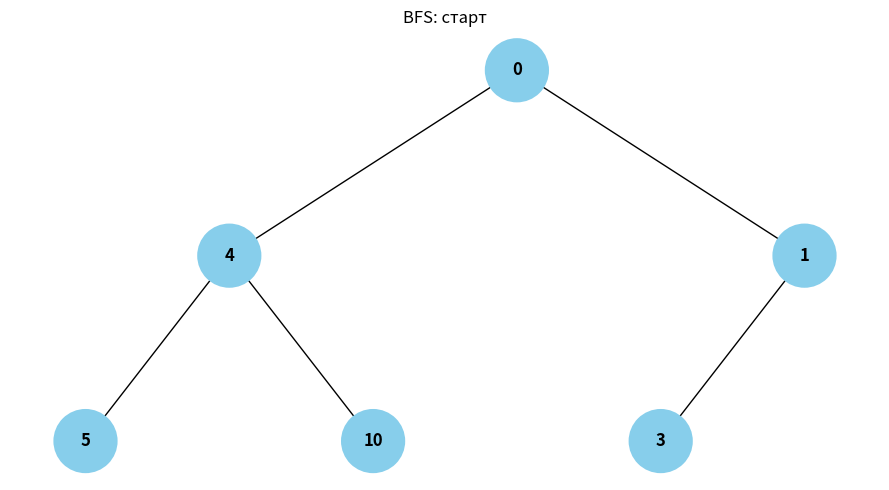
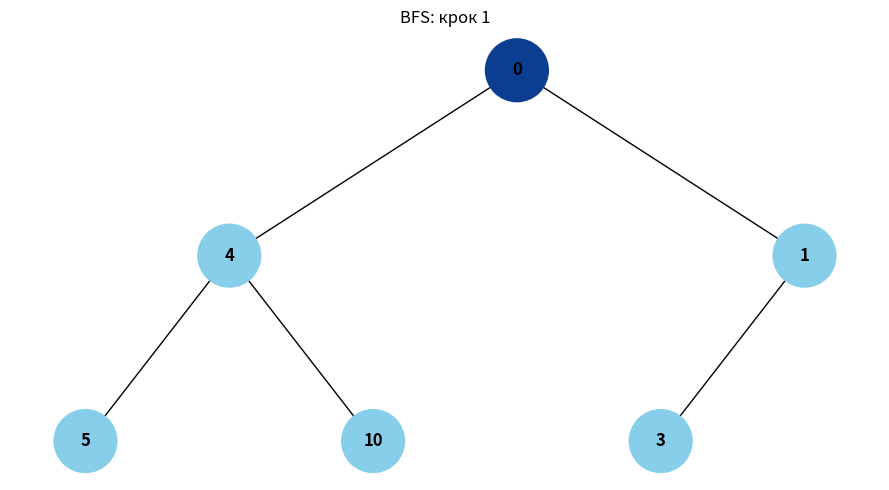
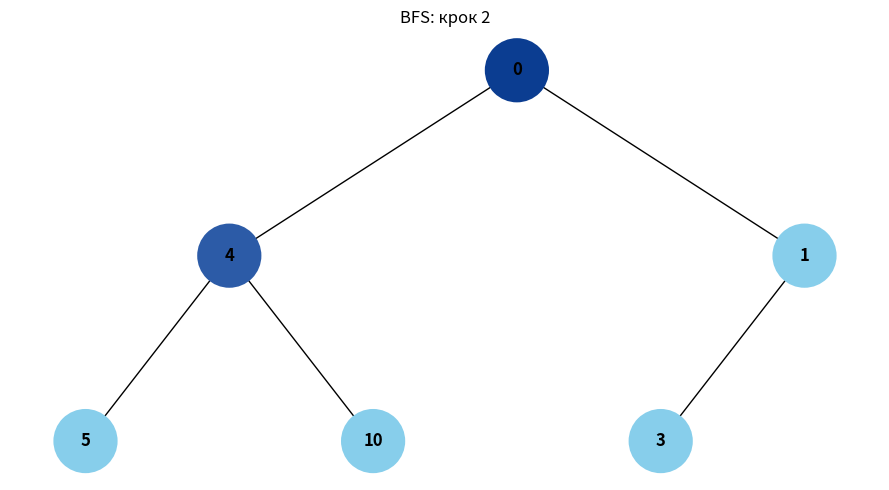
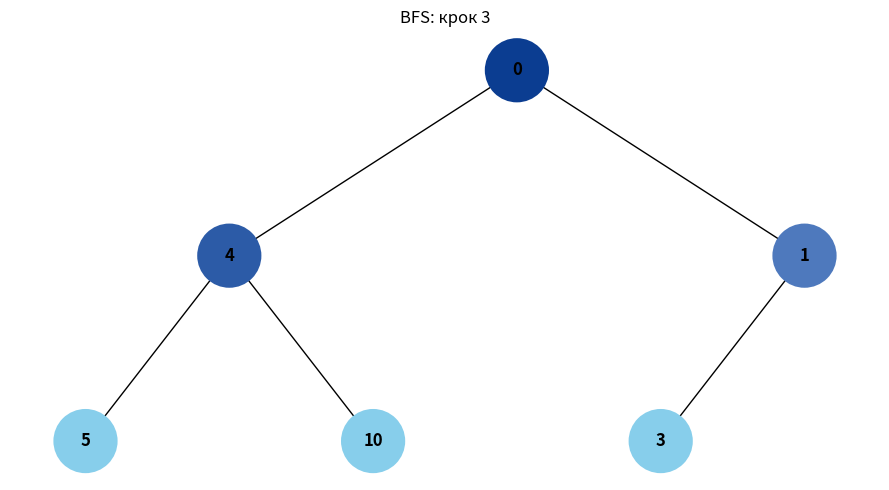
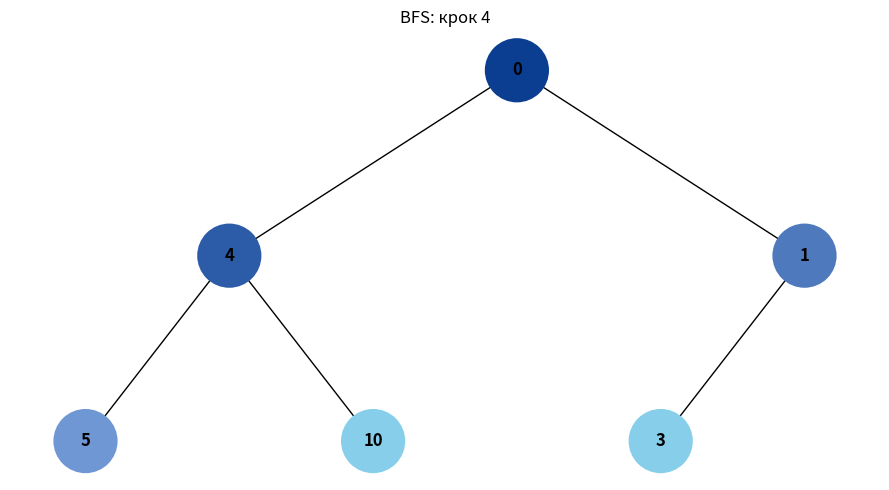
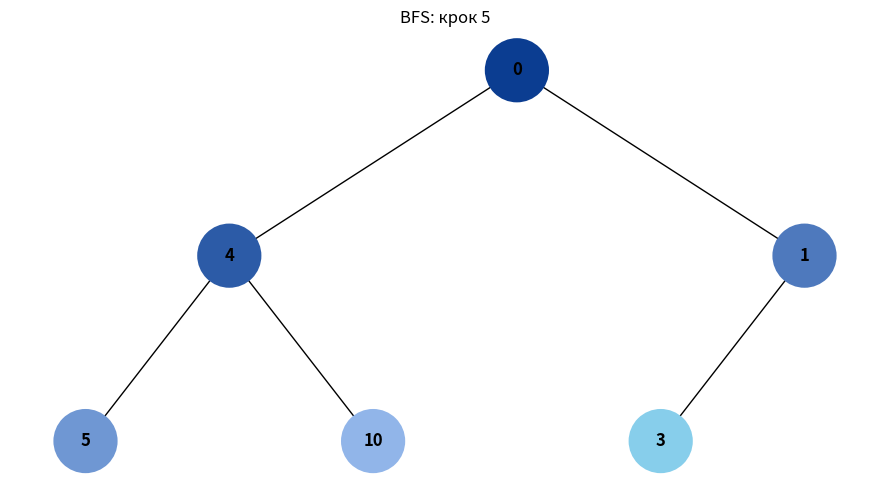
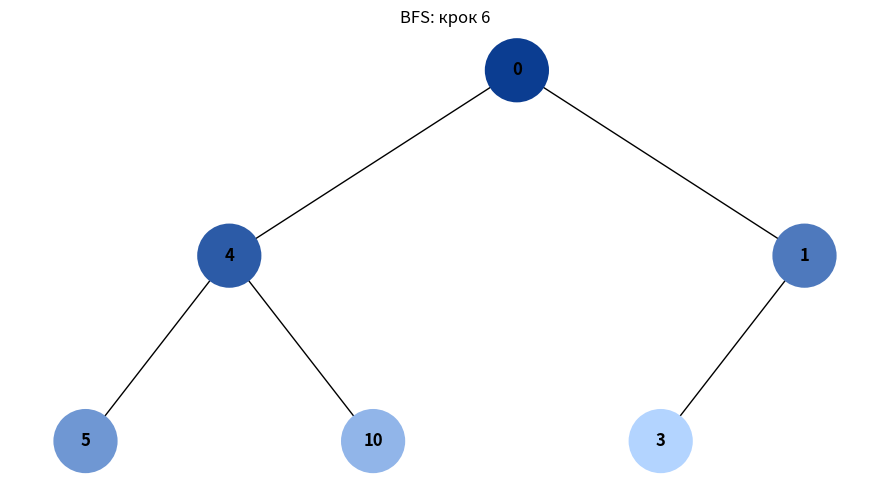
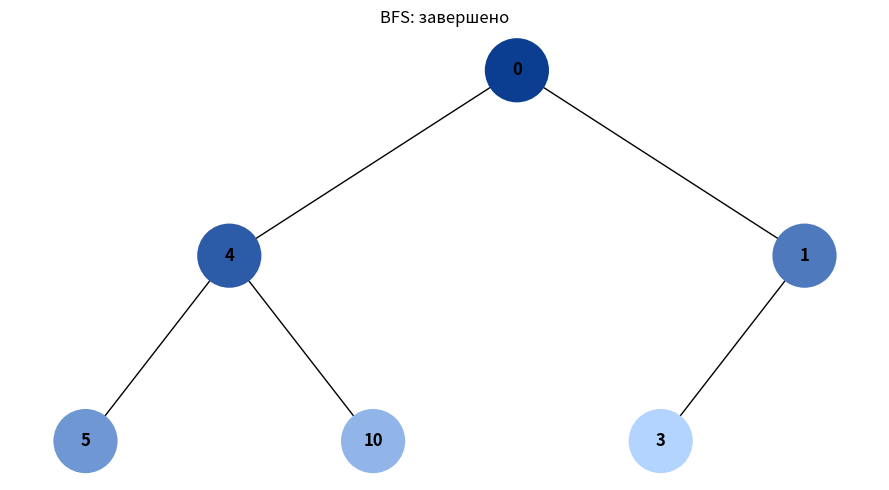
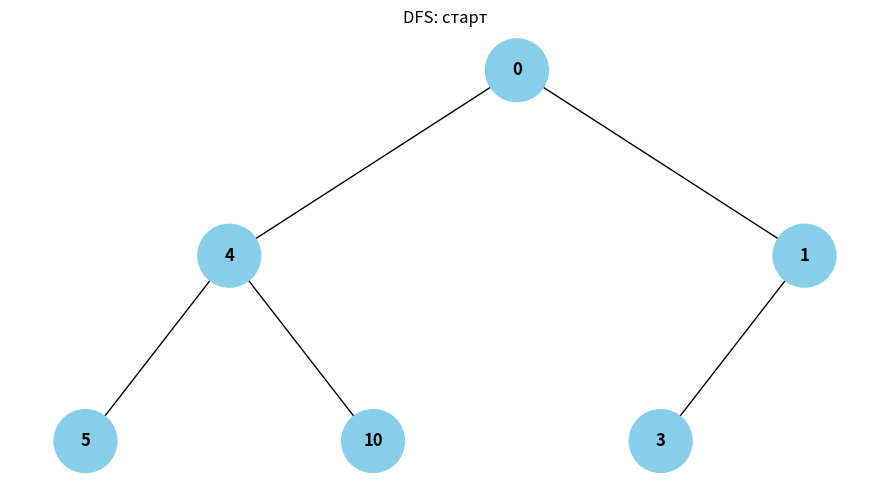
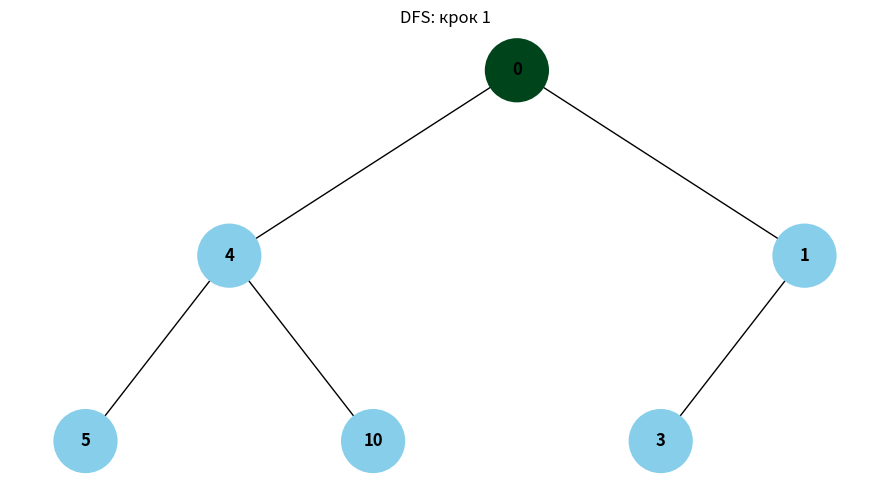
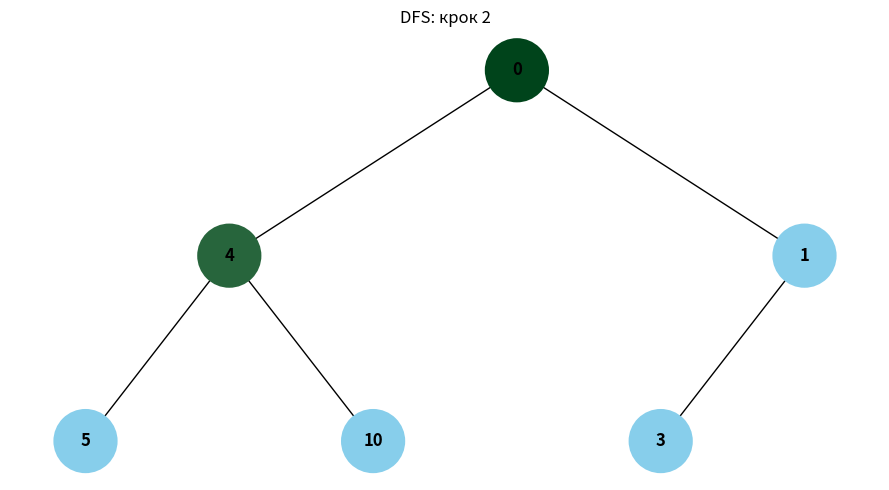
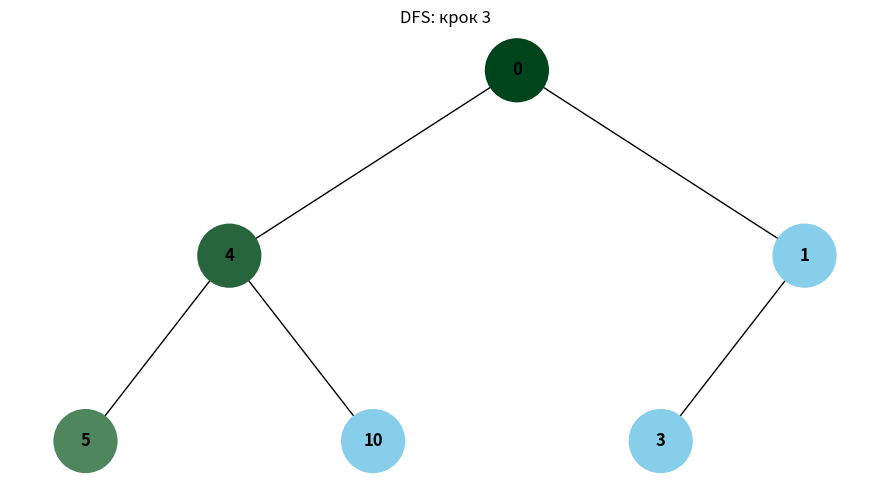
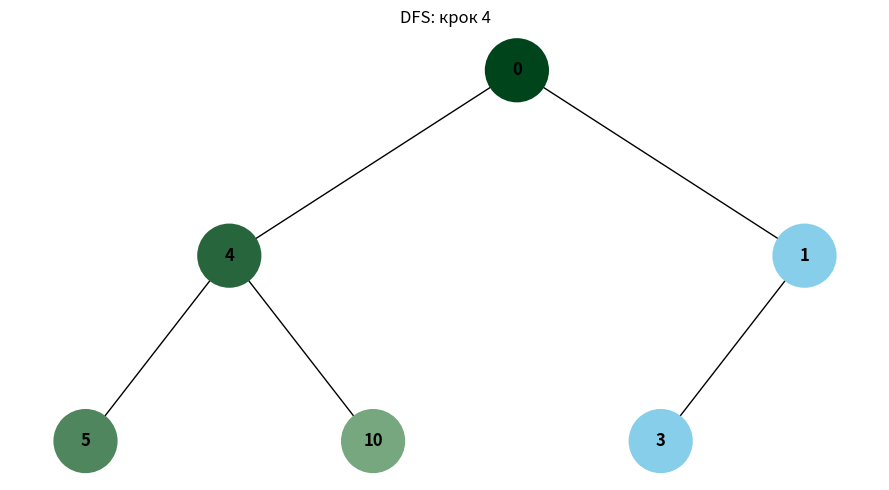
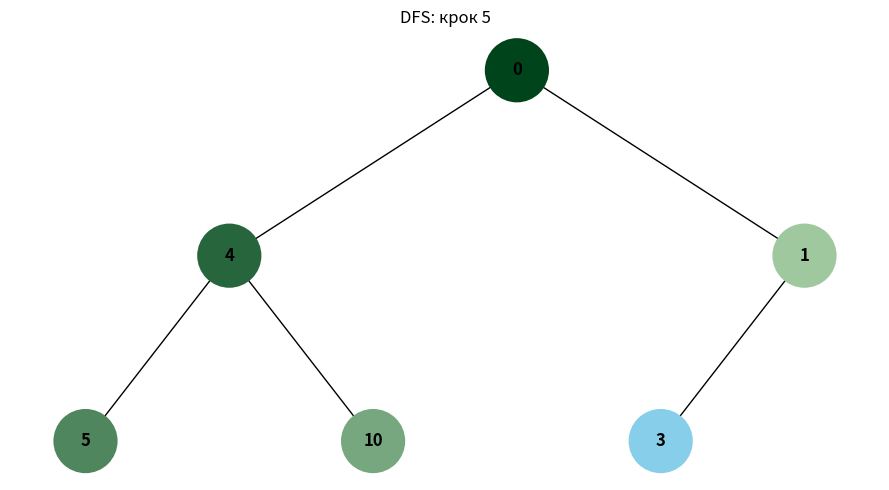
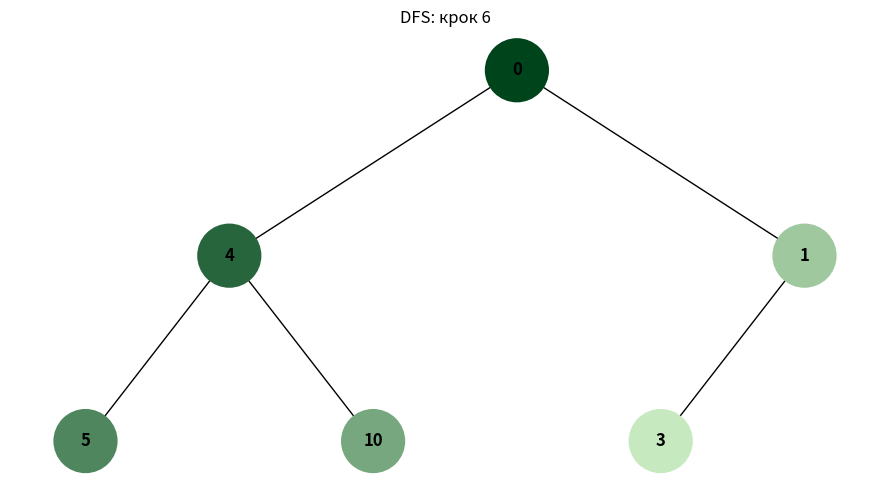
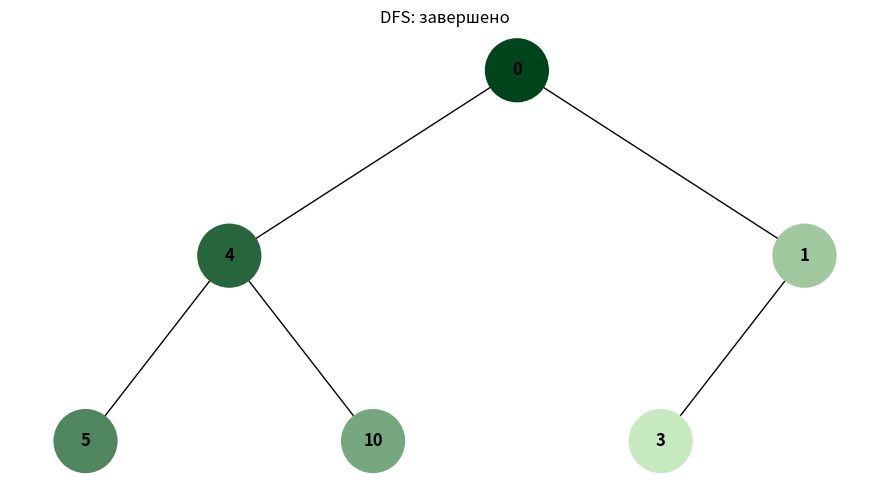

Reproduce these figures in Python, in order.
# Візуалізація обходу бінарного дерева (DFS/BFS).

# Ітеративні алгоритми (стек для DFS, черга для BFS). 
# Кольори вузлів змінюються від темного до світлого залежно від порядку відвідування (бходу).


import uuid
from collections import deque
import matplotlib.pyplot as plt
import networkx as nx


# Базова модель вузла (як у Завданні 4) 
class Node:
    def __init__(self, key, color="#87CEEB"):  # skyblue за замовчуванням
        self.left = None
        self.right = None
        self.val = key
        self.color = color
        self.id = str(uuid.uuid4())  # унікальний id для графа


# Побудова графа з дерева й малювання 
def add_edges(graph, node, pos, x=0.0, y=0.0, layer=1):
    """Рекурсивне додавання ребер/вузлів для фігури (тільки побудова позицій)."""
    if node is None:
        return graph
    graph.add_node(node.id, color=node.color, label=node.val)
    if node.left:
        graph.add_edge(node.id, node.left.id)
        lx = x - 1 / (2 ** layer)
        pos[node.left.id] = (lx, y - 1)
        add_edges(graph, node.left, pos, x=lx, y=y - 1, layer=layer + 1)
    if node.right:
        graph.add_edge(node.id, node.right.id)
        rx = x + 1 / (2 ** layer)
        pos[node.right.id] = (rx, y - 1)
        add_edges(graph, node.right, pos, x=rx, y=y - 1, layer=layer + 1)
    return graph


def draw_tree(tree_root, title=""):
    """Малює дерево відповідно до поточних кольорів вузлів."""
    tree = nx.DiGraph()
    pos = {tree_root.id: (0, 0)}
    add_edges(tree, tree_root, pos)

    colors = [d["color"] for _, d in tree.nodes(data=True)]
    labels = {n: d["label"] for n, d in tree.nodes(data=True)}
    plt.clf()
    plt.title(title)
    nx.draw(
        tree,
        pos=pos,
        labels=labels,
        arrows=False,
        node_size=2000,
        node_color=colors,
        linewidths=1.5,
        with_labels=True,
        font_weight="bold",
    )
    plt.tight_layout()
    plt.draw()


# Допоміжні утиліти
def hex_to_rgb(hex_color):
    """'#RRGGBB' -> (R,G,B) у [0..255]"""
    hex_color = hex_color.lstrip("#")
    return tuple(int(hex_color[i : i + 2], 16) for i in (0, 2, 4))


def rgb_to_hex(rgb):
    """(R,G,B) -> '#RRGGBB'"""
    return "#{:02X}{:02X}{:02X}".format(*rgb)


def make_gradient(n, dark="#08306B", light="#DEEBF7"):
    """
    Генерує n HEX-кольорів від темного до світлого.
    За замовчуванням — від темно-синього до дуже світлого синього.
    """
    if n <= 0:
        return []
    r1, g1, b1 = hex_to_rgb(dark)
    r2, g2, b2 = hex_to_rgb(light)
    out = []
    for i in range(n):
        t = i / max(n - 1, 1)  # 0..1
        r = int(r1 + (r2 - r1) * t)
        g = int(g1 + (g2 - g1) * t)
        b = int(b1 + (b2 - b1) * t)
        out.append(rgb_to_hex((r, g, b)))
    return out


def count_nodes(root):
    """Рахую кількість вузлів ітеративно (щоб підготувати градієнт)."""
    if not root:
        return 0
    q = deque([root])
    cnt = 0
    while q:
        node = q.popleft()
        cnt += 1
        if node.left:
            q.append(node.left)
        if node.right:
            q.append(node.right)
    return cnt


def reset_colors(root, color="#87CEEB"):
    """Скидує кольори всіх вузлів (ітеративно)."""
    if not root:
        return
    q = deque([root])
    while q:
        node = q.popleft()
        node.color = color
        if node.left:
            q.append(node.left)
        if node.right:
            q.append(node.right)


#  Візуалізація обходів
def bfs_visualize(root, animate=True, pause=0.7,
                  dark="#0B3D91", light="#B3D4FF"):
    """
    Обхід у ширину (BFS) чергою. Кожен крок — новий колір від темного до світлого.
    """
    if root is None:
        return

    reset_colors(root)
    total = count_nodes(root)
    palette = make_gradient(total, dark, light)

    visited = set()
    order_index = 0
    q = deque([root])

    plt.figure(figsize=(9, 5))
    draw_tree(root, title="BFS: старт")

    while q:
        node = q.popleft()
        if node.id in visited:
            continue
        visited.add(node.id)

        # фарбує вузол відповідно до кроку
        node.color = palette[order_index]
        order_index += 1

        # малює крок
        draw_tree(root, title=f"BFS: крок {order_index}")
        if animate:
            plt.pause(pause)

        # додає сусідів у чергу
        if node.left:
            q.append(node.left)
        if node.right:
            q.append(node.right)

    # фінальний кадр
    draw_tree(root, title="BFS: завершено")
    plt.show()


def dfs_visualize(root, animate=True, pause=0.7,
                  dark="#00441B", light="#C7E9C0"):
    """
    Обхід у глибину (DFS) СТЕКОМ (preorder). Без рекурсії.
    Щоб класичний порядок був 'ліворуч-праворуч', спершу кладу правий.
    """
    if root is None:
        return

    reset_colors(root)
    total = count_nodes(root)
    palette = make_gradient(total, dark, light)

    visited = set()
    order_index = 0
    stack = [root]

    plt.figure(figsize=(9, 5))
    draw_tree(root, title="DFS: старт")

    while stack:
        node = stack.pop()
        if node.id in visited:
            continue
        visited.add(node.id)

        # фарбує вузол відповідно до кроку
        node.color = palette[order_index]
        order_index += 1

        # малює крок
        draw_tree(root, title=f"DFS: крок {order_index}")
        if animate:
            plt.pause(pause)

        # кладе в стек спочатку правого, потім лівого — щоб лівий обробився першим
        if node.right:
            stack.append(node.right)
        if node.left:
            stack.append(node.left)

    # фінальний кадр
    draw_tree(root, title="DFS: завершено")
    plt.show()


# DEMO
if __name__ == "__main__":
    # Те саме дерево, що й у Завданні 4:
    root = Node(0)
    root.left = Node(4)
    root.left.left = Node(5)
    root.left.right = Node(10)
    root.right = Node(1)
    root.right.left = Node(3)

    # BFS (черга). Можна поставити animate=False, якщо не потрібна покрокова анімація
    bfs_visualize(root, animate=True, pause=0.6)

    # DFS (стек)
    dfs_visualize(root, animate=True, pause=0.6)
